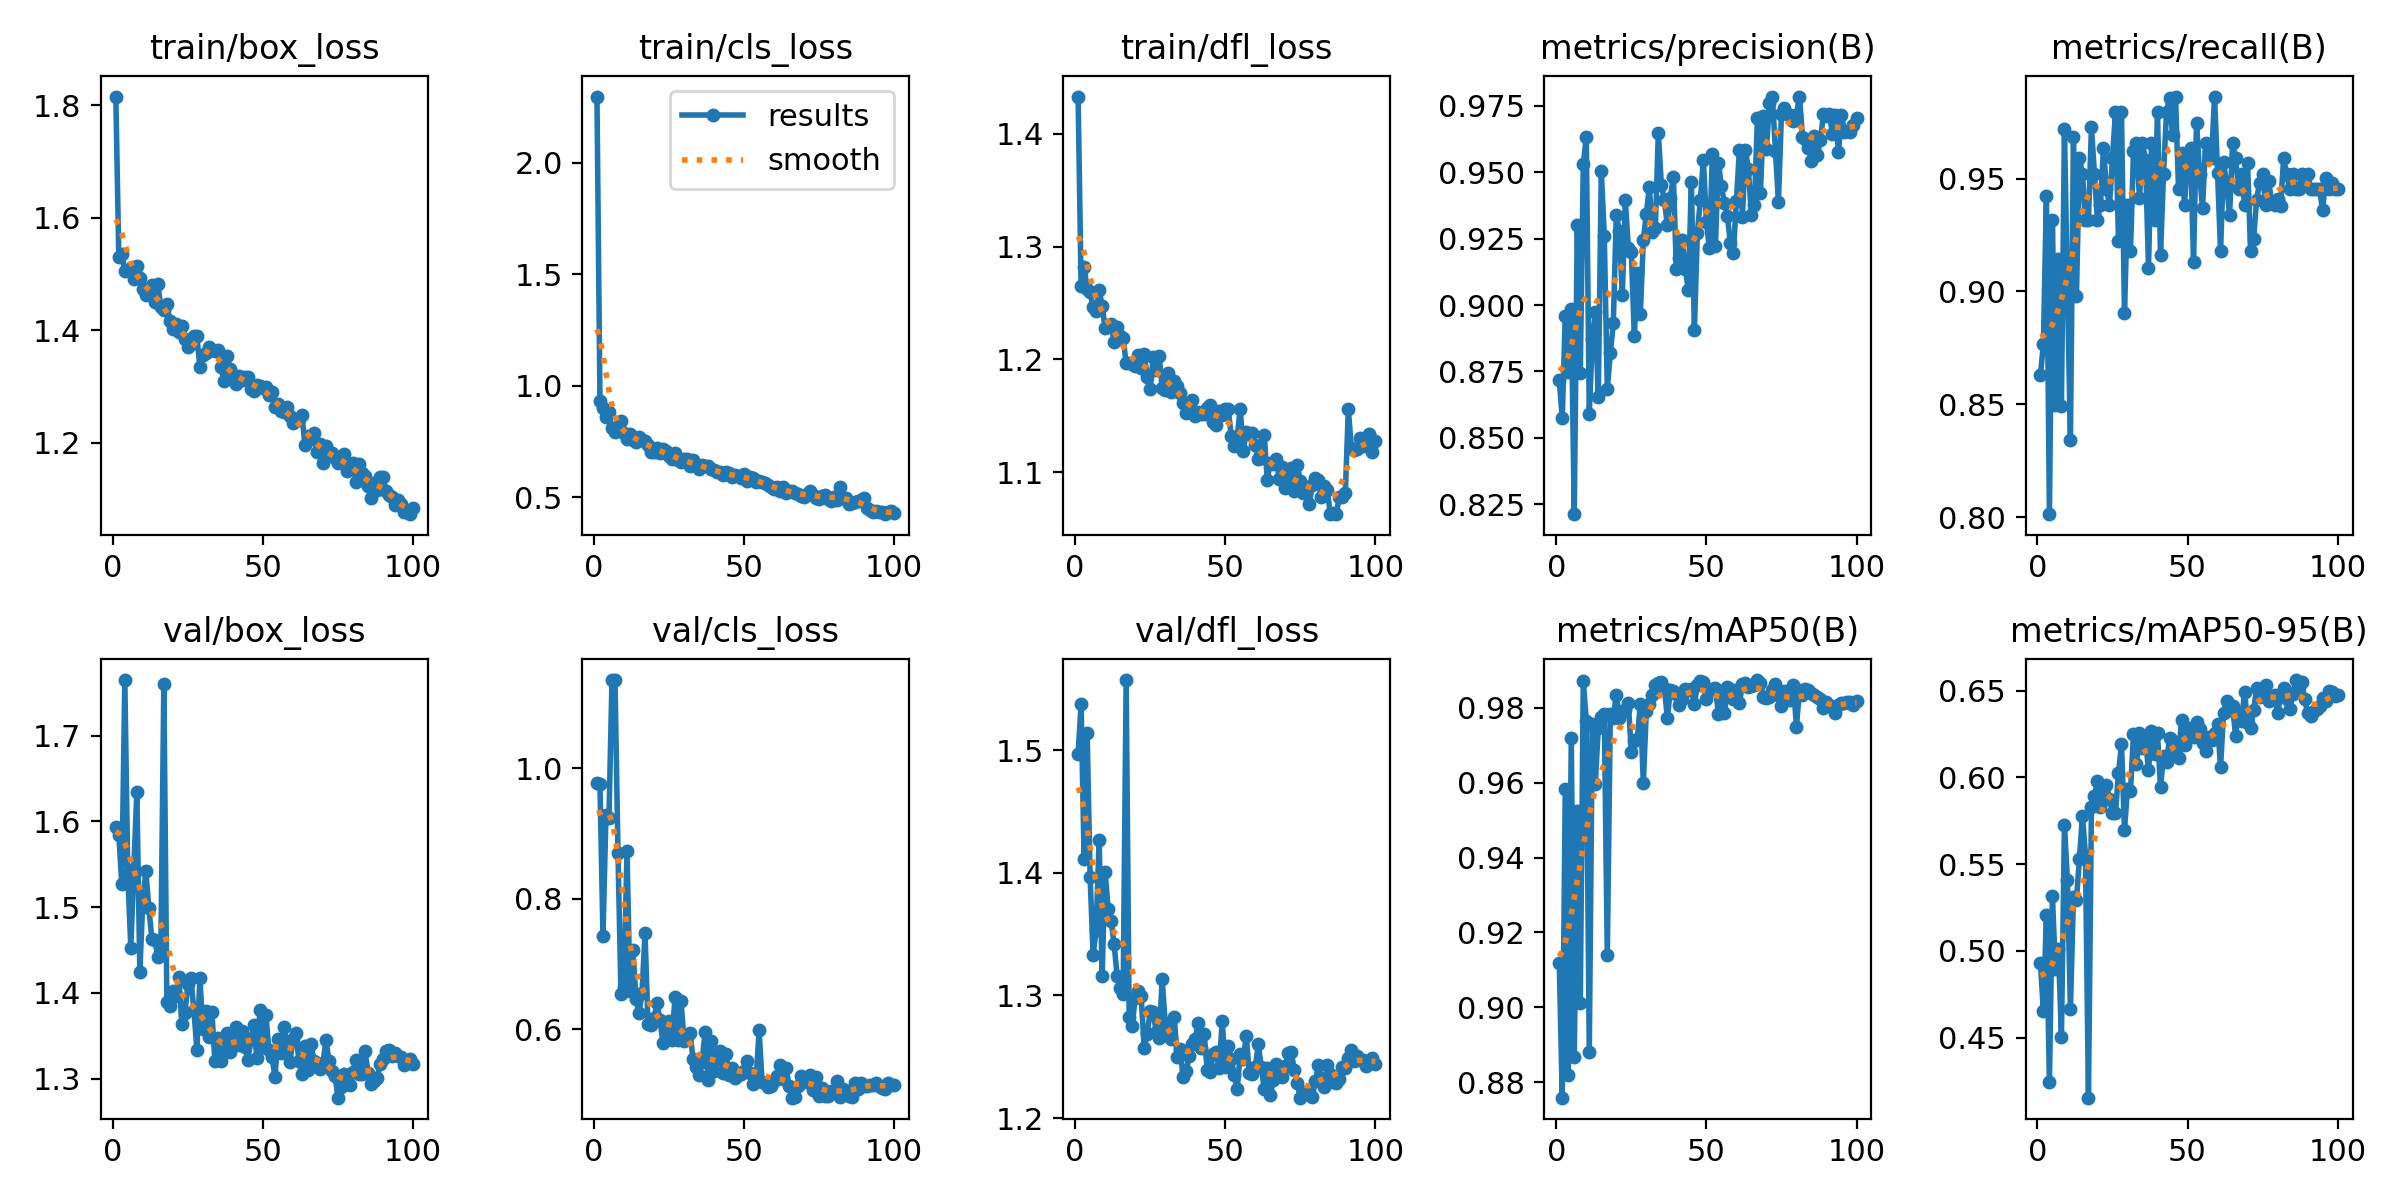

Values plotted in this chart, from the file beside it:
epoch, time, train/box_loss, train/cls_loss, train/dfl_loss, metrics/precision(B), metrics/recall(B), metrics/mAP50(B), metrics/mAP50-95(B), val/box_loss, val/cls_loss, val/dfl_loss, lr/pg0, lr/pg1, lr/pg2
1, 116.5, 1.815, 2.298, 1.433, 0.8718, 0.863, 0.9118, 0.4932, 1.594, 0.9773, 1.497, 0.06754, 0.0003279, 0.0003279
2, 250.1, 1.53, 0.9327, 1.265, 0.8573, 0.8767, 0.8759, 0.4652, 1.585, 0.9765, 1.537, 0.03454, 0.000661, 0.000661
3, 374.3, 1.536, 0.9026, 1.282, 0.8958, 0.9423, 0.9583, 0.5208, 1.527, 0.7433, 1.411, 0.00154, 0.0009936, 0.0009936
4, 509.3, 1.505, 0.8614, 1.263, 0.8748, 0.8014, 0.8819, 0.4243, 1.765, 0.928, 1.514, 0.0009978, 0.0009978, 0.0009978
5, 641.2, 1.507, 0.8829, 1.26, 0.8985, 0.9315, 0.972, 0.5314, 1.537, 0.9246, 1.397, 0.0009961, 0.0009961, 0.0009961
6, 759.7, 1.51, 0.811, 1.246, 0.8212, 0.8496, 0.8868, 0.4894, 1.453, 1.135, 1.333, 0.0009939, 0.0009939, 0.0009939
7, 911.1, 1.49, 0.7924, 1.243, 0.9303, 0.9142, 0.9523, 0.5012, 1.545, 1.136, 1.353, 0.0009912, 0.0009912, 0.0009912
8, 1017, 1.514, 0.8111, 1.262, 0.8743, 0.8493, 0.9013, 0.4505, 1.635, 0.8703, 1.427, 0.0009881, 0.0009881, 0.0009881
9, 1143, 1.493, 0.8448, 1.248, 0.953, 0.972, 0.9871, 0.5725, 1.425, 0.6535, 1.316, 0.0009844, 0.0009844, 0.0009844
10, 1255, 1.474, 0.7883, 1.228, 0.9634, 0.9016, 0.9766, 0.5408, 1.508, 0.6649, 1.401, 0.0009803, 0.0009803, 0.0009803
11, 1354, 1.463, 0.7633, 1.23, 0.8589, 0.8341, 0.8882, 0.4667, 1.542, 0.8732, 1.37, 0.0009758, 0.0009758, 0.0009758
12, 1469, 1.469, 0.784, 1.232, 0.8871, 0.9684, 0.9756, 0.5309, 1.499, 0.6584, 1.361, 0.0009707, 0.0009707, 0.0009707
13, 1606, 1.481, 0.7559, 1.215, 0.8973, 0.898, 0.9596, 0.5296, 1.463, 0.7208, 1.342, 0.0009652, 0.0009652, 0.0009652
14, 1755, 1.449, 0.7482, 1.228, 0.8653, 0.9589, 0.9747, 0.5531, 1.462, 0.6458, 1.316, 0.0009593, 0.0009593, 0.0009593
15, 1853, 1.481, 0.7702, 1.221, 0.9506, 0.952, 0.9776, 0.578, 1.442, 0.6241, 1.306, 0.0009529, 0.0009529, 0.0009529
16, 1953, 1.441, 0.758, 1.219, 0.9259, 0.9315, 0.9783, 0.5552, 1.448, 0.655, 1.301, 0.000946, 0.000946, 0.000946
17, 2103, 1.435, 0.7507, 1.197, 0.8684, 0.9315, 0.9139, 0.4154, 1.761, 0.747, 1.557, 0.0009388, 0.0009388, 0.0009388
18, 2255, 1.446, 0.7363, 1.197, 0.8818, 0.9726, 0.9783, 0.583, 1.39, 0.6084, 1.282, 0.0009311, 0.0009311, 0.0009311
19, 2370, 1.416, 0.7037, 1.196, 0.8931, 0.952, 0.9772, 0.5894, 1.385, 0.606, 1.275, 0.0009229, 0.0009229, 0.0009229
20, 2472, 1.402, 0.7046, 1.194, 0.9339, 0.9315, 0.9835, 0.5981, 1.403, 0.6175, 1.298, 0.0009144, 0.0009144, 0.0009144
21, 2639, 1.411, 0.7225, 1.204, 0.928, 0.9384, 0.9772, 0.5831, 1.396, 0.6393, 1.303, 0.0009055, 0.0009055, 0.0009055
22, 2795, 1.396, 0.7004, 1.192, 0.9036, 0.9635, 0.9792, 0.595, 1.418, 0.6143, 1.299, 0.0008961, 0.0008961, 0.0008961
23, 2894, 1.408, 0.7169, 1.205, 0.9396, 0.9452, 0.9793, 0.5958, 1.364, 0.578, 1.257, 0.0008864, 0.0008864, 0.0008864
24, 2994, 1.383, 0.7058, 1.185, 0.9216, 0.9384, 0.9812, 0.5878, 1.376, 0.5966, 1.268, 0.0008763, 0.0008763, 0.0008763
25, 3154, 1.37, 0.6842, 1.174, 0.92, 0.9589, 0.9683, 0.5797, 1.41, 0.6124, 1.287, 0.0008658, 0.0008658, 0.0008658
26, 3315, 1.376, 0.6738, 1.202, 0.8882, 0.9794, 0.9711, 0.5794, 1.417, 0.5838, 1.286, 0.000855, 0.000855, 0.000855
27, 3424, 1.389, 0.6999, 1.191, 0.912, 0.9224, 0.9716, 0.6023, 1.38, 0.6493, 1.27, 0.0008439, 0.0008439, 0.0008439
28, 3526, 1.389, 0.6687, 1.203, 0.8966, 0.9795, 0.9811, 0.6191, 1.334, 0.584, 1.265, 0.0008323, 0.0008323, 0.0008323
29, 3694, 1.335, 0.6567, 1.175, 0.9245, 0.8904, 0.9599, 0.5699, 1.417, 0.643, 1.313, 0.0008205, 0.0008205, 0.0008205
30, 3857, 1.355, 0.6705, 1.173, 0.9344, 0.9384, 0.9792, 0.5934, 1.357, 0.5824, 1.278, 0.0008084, 0.0008084, 0.0008084
31, 3964, 1.359, 0.6709, 1.188, 0.9444, 0.9178, 0.9809, 0.5921, 1.379, 0.5898, 1.268, 0.000796, 0.000796, 0.000796
32, 4062, 1.37, 0.6409, 1.171, 0.9274, 0.962, 0.9834, 0.6248, 1.349, 0.5947, 1.264, 0.0007832, 0.0007832, 0.0007832
33, 4201, 1.365, 0.6678, 1.181, 0.9289, 0.9657, 0.986, 0.6077, 1.378, 0.5542, 1.283, 0.0007702, 0.0007702, 0.0007702
34, 4344, 1.364, 0.6471, 1.176, 0.9649, 0.9412, 0.9867, 0.6254, 1.321, 0.5419, 1.25, 0.000757, 0.000757, 0.000757
35, 4448, 1.365, 0.6264, 1.171, 0.9453, 0.9657, 0.9869, 0.6169, 1.347, 0.53, 1.256, 0.0007435, 0.0007435, 0.0007435
36, 4548, 1.334, 0.6435, 1.161, 0.9396, 0.9584, 0.9853, 0.6223, 1.321, 0.5497, 1.233, 0.0007297, 0.0007297, 0.0007297
37, 4713, 1.31, 0.6392, 1.153, 0.93, 0.9106, 0.9772, 0.604, 1.331, 0.595, 1.239, 0.0007158, 0.0007158, 0.0007158
38, 4863, 1.355, 0.6392, 1.158, 0.9405, 0.9657, 0.9848, 0.6268, 1.354, 0.5226, 1.25, 0.0007016, 0.0007016, 0.0007016
39, 4959, 1.331, 0.6259, 1.164, 0.9483, 0.9315, 0.9844, 0.6138, 1.331, 0.5817, 1.26, 0.0006872, 0.0006872, 0.0006872
40, 5065, 1.313, 0.621, 1.15, 0.9136, 0.9795, 0.9835, 0.6253, 1.342, 0.5364, 1.265, 0.0006727, 0.0006727, 0.0006727
41, 5207, 1.305, 0.6133, 1.153, 0.9177, 0.9161, 0.9808, 0.5943, 1.36, 0.5534, 1.277, 0.000658, 0.000658, 0.000658
42, 5348, 1.318, 0.613, 1.152, 0.9244, 0.952, 0.9823, 0.6125, 1.339, 0.5657, 1.257, 0.0006431, 0.0006431, 0.0006431
43, 5473, 1.312, 0.5998, 1.152, 0.9134, 0.9795, 0.9851, 0.6087, 1.356, 0.5332, 1.268, 0.0006281, 0.0006281, 0.0006281
44, 5566, 1.317, 0.615, 1.157, 0.9056, 0.9858, 0.9847, 0.6226, 1.337, 0.5612, 1.239, 0.000613, 0.000613, 0.000613
45, 5737, 1.317, 0.6079, 1.159, 0.9465, 0.9693, 0.985, 0.6209, 1.322, 0.5302, 1.238, 0.0005978, 0.0005978, 0.0005978
46, 5899, 1.295, 0.5895, 1.144, 0.8905, 0.9863, 0.9809, 0.6136, 1.346, 0.5405, 1.252, 0.0005824, 0.0005824, 0.0005824
47, 6010, 1.291, 0.6018, 1.142, 0.9271, 0.9452, 0.9862, 0.6113, 1.362, 0.5251, 1.254, 0.000567, 0.000567, 0.000567
48, 6120, 1.303, 0.596, 1.154, 0.9397, 0.9613, 0.9872, 0.6331, 1.324, 0.5303, 1.24, 0.0005516, 0.0005516, 0.0005516
49, 6264, 1.301, 0.5866, 1.151, 0.9548, 0.9384, 0.9869, 0.6187, 1.38, 0.5304, 1.28, 0.0005361, 0.0005361, 0.0005361
50, 6432, 1.298, 0.606, 1.156, 0.9315, 0.9589, 0.9823, 0.623, 1.337, 0.5358, 1.242, 0.0005205, 0.0005205, 0.0005205
51, 6561, 1.3, 0.5752, 1.156, 0.9214, 0.9637, 0.9847, 0.6288, 1.374, 0.5511, 1.259, 0.000505, 0.000505, 0.000505
52, 6664, 1.284, 0.5911, 1.132, 0.9569, 0.9131, 0.985, 0.6236, 1.333, 0.5328, 1.249, 0.0004895, 0.0004895, 0.0004895
53, 6798, 1.289, 0.5849, 1.123, 0.9222, 0.9748, 0.9853, 0.6318, 1.325, 0.5156, 1.235, 0.0004739, 0.0004739, 0.0004739
54, 6930, 1.263, 0.5693, 1.132, 0.9537, 0.952, 0.9784, 0.6277, 1.303, 0.5212, 1.224, 0.0004584, 0.0004584, 0.0004584
55, 7051, 1.268, 0.575, 1.156, 0.9447, 0.9369, 0.9826, 0.6196, 1.346, 0.598, 1.253, 0.000443, 0.000443, 0.000443
56, 7176, 1.256, 0.5698, 1.119, 0.9385, 0.9657, 0.9785, 0.6152, 1.33, 0.5181, 1.248, 0.0004276, 0.0004276, 0.0004276
57, 7320, 1.255, 0.5642, 1.136, 0.9335, 0.9617, 0.9855, 0.6232, 1.36, 0.518, 1.267, 0.0004122, 0.0004122, 0.0004122
58, 7459, 1.263, 0.5558, 1.134, 0.9234, 0.9589, 0.9849, 0.6215, 1.343, 0.5112, 1.237, 0.000397, 0.000397, 0.000397
59, 7564, 1.248, 0.545, 1.135, 0.9196, 0.9863, 0.9824, 0.6253, 1.319, 0.5124, 1.236, 0.0003819, 0.0003819, 0.0003819
60, 7657, 1.235, 0.5355, 1.124, 0.9392, 0.9526, 0.9846, 0.6311, 1.347, 0.521, 1.241, 0.0003669, 0.0003669, 0.0003669
... 40 more rows
